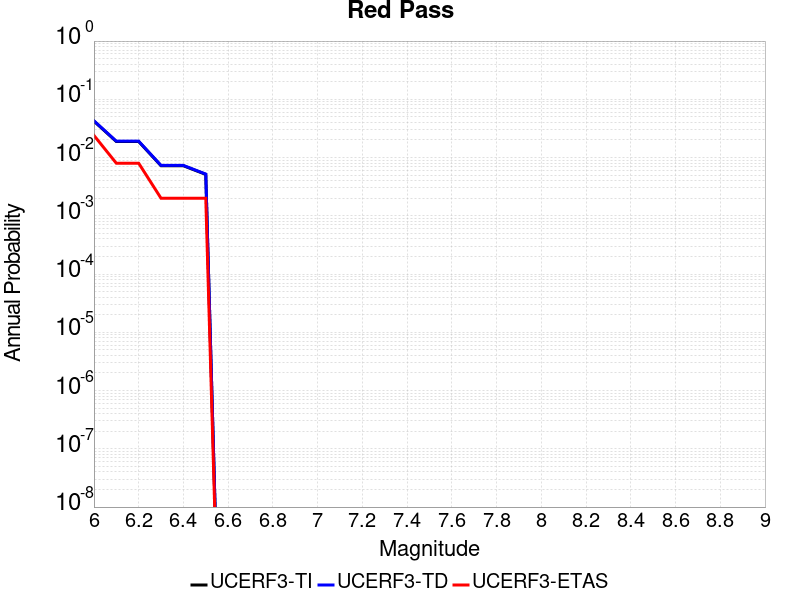

The file beside this chart, header and first rows:
Magnitude, UCERF3-TI Prob, UCERF3-TD Prob, UCERF3-ETAS Prob
6.0, 0.04218, 0.04279, 0.024
6.1, 0.01886, 0.0191, 0.008
6.2, 0.01886, 0.0191, 0.008
6.3, 0.00724, 0.007329, 0.002
6.4, 0.00724, 0.007329, 0.002
6.5, 0.00514, 0.005207, 0.002
